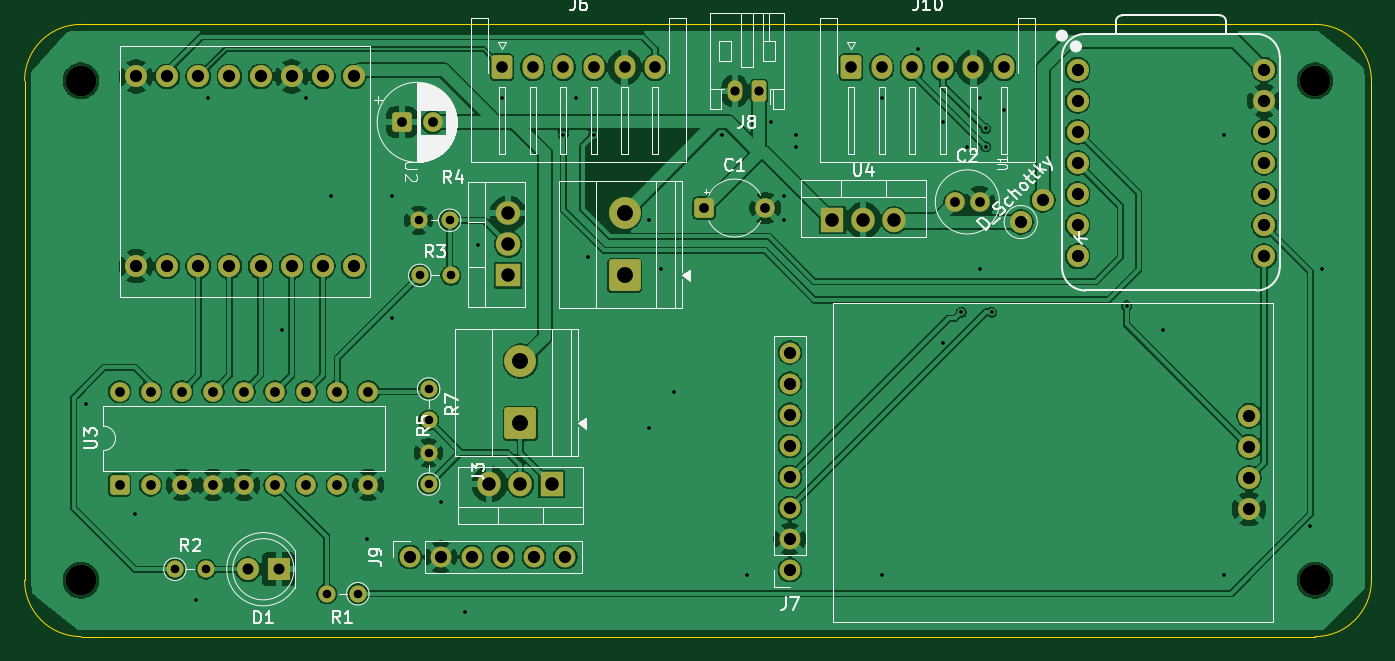
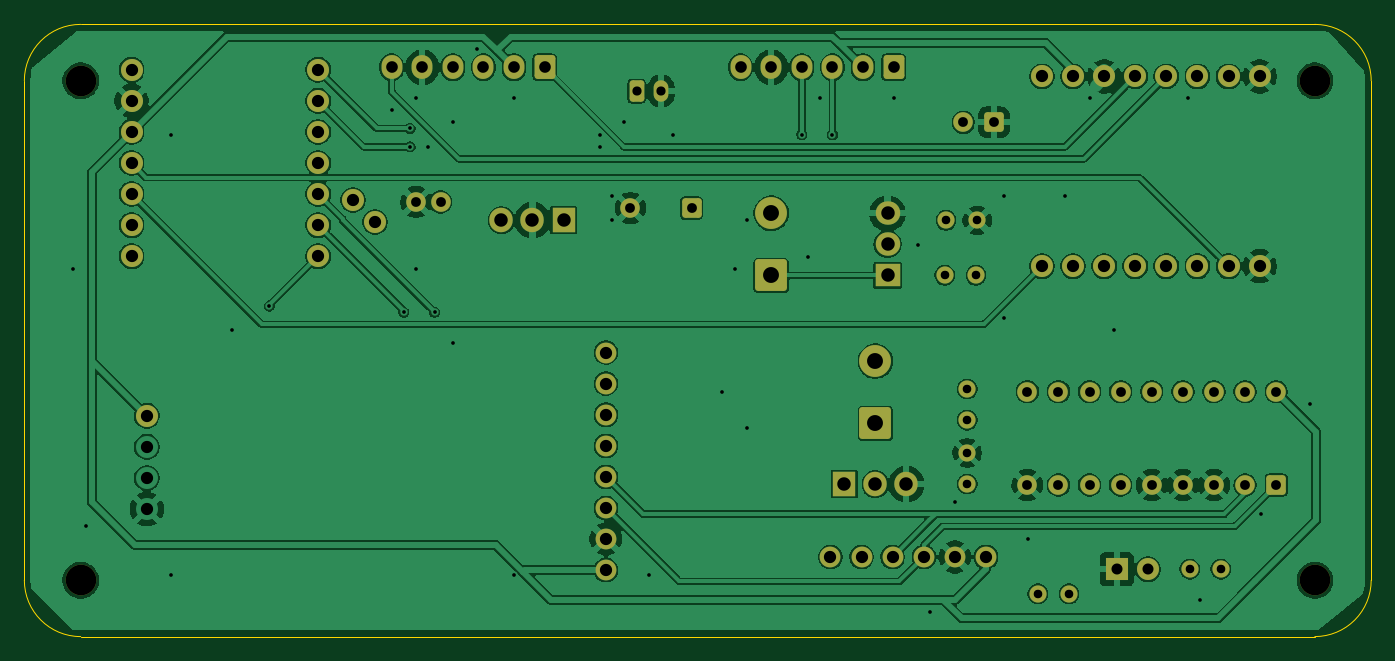
Circuit board: 11 layer files. Board 110.0 x 50.0 mm.
- bottom_copper: PET_project-B_Cu.gbr (215755 bytes)
- bottom_mask: PET_project-B_Mask.gbr (5588 bytes)
- paste: PET_project-B_Paste.gbr (456 bytes)
- bottom_silk: PET_project-B_Silkscreen.gbr (457 bytes)
- outline: PET_project-Edge_Cuts.gbr (848 bytes)
- top_copper: PET_project-F_Cu.gbr (220065 bytes)
- top_mask: PET_project-F_Mask.gbr (5666 bytes)
- paste: PET_project-F_Paste.gbr (575 bytes)
- top_silk: PET_project-F_Silkscreen.gbr (43452 bytes)
- drill: PET_project-NPTH.drl (384 bytes)
- drill: PET_project-PTH.drl (3218 bytes)

=== bottom_copper: PET_project-B_Cu.gbr (215755 bytes, source omitted) ===
=== bottom_mask: PET_project-B_Mask.gbr ===
%TF.GenerationSoftware,KiCad,Pcbnew,10.0.3*%
%TF.CreationDate,2026-10-01T16:56:58+09:00*%
%TF.ProjectId,PET_project,5045545f-7072-46f6-9a65-63742e6b6963,rev?*%
%TF.SameCoordinates,Original*%
%TF.FileFunction,Soldermask,Bot*%
%TF.FilePolarity,Negative*%
%FSLAX46Y46*%
G04 Gerber Fmt 4.6, Leading zero omitted, Abs format (unit mm)*
G04 Created by KiCad (PCBNEW 10.0.3) date 2026-10-01 16:56:58*
%MOMM*%
%LPD*%
G01*
G04 APERTURE LIST*
G04 Aperture macros list*
%AMRoundRect*
0 Rectangle with rounded corners*
0 $1 Rounding radius*
0 $2 $3 $4 $5 $6 $7 $8 $9 X,Y pos of 4 corners*
0 Add a 4 corners polygon primitive as box body*
4,1,4,$2,$3,$4,$5,$6,$7,$8,$9,$2,$3,0*
0 Add four circle primitives for the rounded corners*
1,1,$1+$1,$2,$3*
1,1,$1+$1,$4,$5*
1,1,$1+$1,$6,$7*
1,1,$1+$1,$8,$9*
0 Add four rect primitives between the rounded corners*
20,1,$1+$1,$2,$3,$4,$5,0*
20,1,$1+$1,$4,$5,$6,$7,0*
20,1,$1+$1,$6,$7,$8,$9,0*
20,1,$1+$1,$8,$9,$2,$3,0*%
G04 Aperture macros list end*
%ADD10C,2.500000*%
%ADD11C,1.800000*%
%ADD12RoundRect,0.250000X0.350000X0.625000X-0.350000X0.625000X-0.350000X-0.625000X0.350000X-0.625000X0*%
%ADD13O,1.200000X1.750000*%
%ADD14R,2.000000X1.905000*%
%ADD15O,2.000000X1.905000*%
%ADD16RoundRect,0.250000X-0.550000X-0.550000X0.550000X-0.550000X0.550000X0.550000X-0.550000X0.550000X0*%
%ADD17C,1.600000*%
%ADD18RoundRect,0.250000X-0.600000X-0.725000X0.600000X-0.725000X0.600000X0.725000X-0.600000X0.725000X0*%
%ADD19O,1.700000X1.950000*%
%ADD20C,1.700000*%
%ADD21C,1.400000*%
%ADD22R,1.800000X1.800000*%
%ADD23R,1.905000X2.000000*%
%ADD24O,1.905000X2.000000*%
%ADD25RoundRect,0.250000X1.050000X-1.050000X1.050000X1.050000X-1.050000X1.050000X-1.050000X-1.050000X0*%
%ADD26C,2.600000*%
%ADD27RoundRect,0.250000X0.550000X-0.550000X0.550000X0.550000X-0.550000X0.550000X-0.550000X-0.550000X0*%
G04 APERTURE END LIST*
D10*
%TO.C,REF\u002A\u002A*%
X104600000Y-145400000D03*
%TD*%
D11*
%TO.C,U2*%
X126890000Y-104250000D03*
X124350000Y-104250000D03*
X121810000Y-104250000D03*
X119270000Y-104250000D03*
X116730000Y-104250000D03*
X114190000Y-104250000D03*
X111650000Y-104250000D03*
X109110000Y-104250000D03*
X109110000Y-119750000D03*
X111650000Y-119750000D03*
X114190000Y-119750000D03*
X116730000Y-119750000D03*
X119270000Y-119750000D03*
X121810000Y-119750000D03*
X124350000Y-119750000D03*
X126890000Y-119750000D03*
%TD*%
D12*
%TO.C,J8*%
X160000000Y-105450000D03*
D13*
X158000000Y-105450000D03*
%TD*%
D14*
%TO.C,Q2*%
X139500000Y-120500000D03*
D15*
X139500000Y-117960000D03*
X139500000Y-115420000D03*
%TD*%
D11*
%TO.C,D2*%
X183153026Y-114346975D03*
X181356975Y-116143026D03*
%TD*%
D16*
%TO.C,C1*%
X155500000Y-115000000D03*
D17*
X160500000Y-115000000D03*
%TD*%
D18*
%TO.C,J10*%
X167500000Y-103500000D03*
D19*
X170000000Y-103500000D03*
X172500000Y-103500000D03*
X175000000Y-103500000D03*
X177500000Y-103500000D03*
X180000000Y-103500000D03*
%TD*%
D20*
%TO.C,J7*%
X162500000Y-144580000D03*
X162500000Y-142040000D03*
X162500000Y-139500000D03*
X162500000Y-136960000D03*
X162500000Y-134420000D03*
X162500000Y-131880000D03*
X162500000Y-129340000D03*
X162500000Y-126800000D03*
%TD*%
D21*
%TO.C,R1*%
X127220000Y-146500000D03*
X124680000Y-146500000D03*
%TD*%
%TO.C,R4*%
X134720000Y-116000000D03*
X132180000Y-116000000D03*
%TD*%
D22*
%TO.C,D1*%
X120770000Y-144500000D03*
D11*
X118230000Y-144500000D03*
%TD*%
D23*
%TO.C,U4*%
X165960000Y-116000000D03*
D24*
X168500000Y-116000000D03*
X171040000Y-116000000D03*
%TD*%
D11*
%TO.C,U1*%
X186000000Y-103698500D03*
X186000000Y-106238500D03*
X186000000Y-108778500D03*
X186000000Y-111318500D03*
X186000000Y-113858500D03*
X186000000Y-116398500D03*
X186000000Y-118938500D03*
X201240000Y-118938500D03*
X201240000Y-116398500D03*
X201240000Y-113858500D03*
X201240000Y-111318500D03*
X201240000Y-108778500D03*
X201240000Y-106238500D03*
X201240000Y-103698500D03*
%TD*%
%TO.C,J5*%
X200000000Y-131960000D03*
%TD*%
D25*
%TO.C,J3*%
X140500000Y-132580000D03*
D26*
X140500000Y-127500000D03*
%TD*%
D10*
%TO.C,REF\u002A\u002A*%
X205400000Y-145400000D03*
%TD*%
D21*
%TO.C,R5*%
X133000000Y-137540000D03*
X133000000Y-135000000D03*
%TD*%
%TO.C,R3*%
X132280000Y-120500000D03*
X134820000Y-120500000D03*
%TD*%
%TO.C,R2*%
X112280000Y-144500000D03*
X114820000Y-144500000D03*
%TD*%
D10*
%TO.C,REF\u002A\u002A*%
X205400000Y-104600000D03*
%TD*%
D25*
%TO.C,J2*%
X149000000Y-120500000D03*
D26*
X149000000Y-115420000D03*
%TD*%
D17*
%TO.C,C2*%
X176000000Y-114500000D03*
X178000000Y-114500000D03*
%TD*%
D20*
%TO.C,J9*%
X131460000Y-143500000D03*
X134000000Y-143500000D03*
X136540000Y-143500000D03*
X139080000Y-143500000D03*
X141620000Y-143500000D03*
X144160000Y-143500000D03*
%TD*%
D10*
%TO.C,REF\u002A\u002A*%
X104600000Y-104600000D03*
%TD*%
D16*
%TO.C,C3*%
X130817621Y-108000000D03*
D17*
X133317621Y-108000000D03*
%TD*%
D27*
%TO.C,U3*%
X107760000Y-137620000D03*
D17*
X110300000Y-137620000D03*
X112840000Y-137620000D03*
X115380000Y-137620000D03*
X117920000Y-137620000D03*
X120460000Y-137620000D03*
X123000000Y-137620000D03*
X125540000Y-137620000D03*
X128080000Y-137620000D03*
X128080000Y-130000000D03*
X125540000Y-130000000D03*
X123000000Y-130000000D03*
X120460000Y-130000000D03*
X117920000Y-130000000D03*
X115380000Y-130000000D03*
X112840000Y-130000000D03*
X110300000Y-130000000D03*
X107760000Y-130000000D03*
%TD*%
D18*
%TO.C,J6*%
X139000000Y-103500000D03*
D19*
X141500000Y-103500000D03*
X144000000Y-103500000D03*
X146500000Y-103500000D03*
X149000000Y-103500000D03*
X151500000Y-103500000D03*
%TD*%
D23*
%TO.C,Q3*%
X143040000Y-137550000D03*
D24*
X140500000Y-137550000D03*
X137960000Y-137550000D03*
%TD*%
D21*
%TO.C,R7*%
X133000000Y-129780000D03*
X133000000Y-132320000D03*
%TD*%
M02*

=== paste: PET_project-B_Paste.gbr ===
%TF.GenerationSoftware,KiCad,Pcbnew,10.0.3*%
%TF.CreationDate,2026-10-01T16:56:58+09:00*%
%TF.ProjectId,PET_project,5045545f-7072-46f6-9a65-63742e6b6963,rev?*%
%TF.SameCoordinates,Original*%
%TF.FileFunction,Paste,Bot*%
%TF.FilePolarity,Positive*%
%FSLAX46Y46*%
G04 Gerber Fmt 4.6, Leading zero omitted, Abs format (unit mm)*
G04 Created by KiCad (PCBNEW 10.0.3) date 2026-10-01 16:56:58*
%MOMM*%
%LPD*%
G01*
G04 APERTURE LIST*
G04 APERTURE END LIST*
M02*

=== bottom_silk: PET_project-B_Silkscreen.gbr ===
%TF.GenerationSoftware,KiCad,Pcbnew,10.0.3*%
%TF.CreationDate,2026-10-01T16:56:58+09:00*%
%TF.ProjectId,PET_project,5045545f-7072-46f6-9a65-63742e6b6963,rev?*%
%TF.SameCoordinates,Original*%
%TF.FileFunction,Legend,Bot*%
%TF.FilePolarity,Positive*%
%FSLAX46Y46*%
G04 Gerber Fmt 4.6, Leading zero omitted, Abs format (unit mm)*
G04 Created by KiCad (PCBNEW 10.0.3) date 2026-10-01 16:56:58*
%MOMM*%
%LPD*%
G01*
G04 APERTURE LIST*
G04 APERTURE END LIST*
M02*

=== outline: PET_project-Edge_Cuts.gbr ===
%TF.GenerationSoftware,KiCad,Pcbnew,10.0.3*%
%TF.CreationDate,2026-10-01T16:56:58+09:00*%
%TF.ProjectId,PET_project,5045545f-7072-46f6-9a65-63742e6b6963,rev?*%
%TF.SameCoordinates,Original*%
%TF.FileFunction,Profile,NP*%
%FSLAX46Y46*%
G04 Gerber Fmt 4.6, Leading zero omitted, Abs format (unit mm)*
G04 Created by KiCad (PCBNEW 10.0.3) date 2026-10-01 16:56:58*
%MOMM*%
%LPD*%
G01*
G04 APERTURE LIST*
%TA.AperFunction,Profile*%
%ADD10C,0.050000*%
%TD*%
G04 APERTURE END LIST*
D10*
X100000000Y-104600000D02*
X100000000Y-104600000D01*
G75*
G02*
X104600000Y-100000000I4600000J0D01*
G01*
X205400000Y-100000000D01*
G75*
G02*
X210000000Y-104600000I0J-4600000D01*
G01*
X210000000Y-145400000D01*
G75*
G02*
X205400000Y-150000000I-4600000J0D01*
G01*
X104600000Y-150000000D01*
G75*
G02*
X100000000Y-145400000I0J4600000D01*
G01*
X100000000Y-104600000D01*
M02*

=== top_copper: PET_project-F_Cu.gbr (220065 bytes, source omitted) ===
=== top_mask: PET_project-F_Mask.gbr ===
%TF.GenerationSoftware,KiCad,Pcbnew,10.0.3*%
%TF.CreationDate,2026-10-01T16:56:58+09:00*%
%TF.ProjectId,PET_project,5045545f-7072-46f6-9a65-63742e6b6963,rev?*%
%TF.SameCoordinates,Original*%
%TF.FileFunction,Soldermask,Top*%
%TF.FilePolarity,Negative*%
%FSLAX46Y46*%
G04 Gerber Fmt 4.6, Leading zero omitted, Abs format (unit mm)*
G04 Created by KiCad (PCBNEW 10.0.3) date 2026-10-01 16:56:58*
%MOMM*%
%LPD*%
G01*
G04 APERTURE LIST*
G04 Aperture macros list*
%AMRoundRect*
0 Rectangle with rounded corners*
0 $1 Rounding radius*
0 $2 $3 $4 $5 $6 $7 $8 $9 X,Y pos of 4 corners*
0 Add a 4 corners polygon primitive as box body*
4,1,4,$2,$3,$4,$5,$6,$7,$8,$9,$2,$3,0*
0 Add four circle primitives for the rounded corners*
1,1,$1+$1,$2,$3*
1,1,$1+$1,$4,$5*
1,1,$1+$1,$6,$7*
1,1,$1+$1,$8,$9*
0 Add four rect primitives between the rounded corners*
20,1,$1+$1,$2,$3,$4,$5,0*
20,1,$1+$1,$4,$5,$6,$7,0*
20,1,$1+$1,$6,$7,$8,$9,0*
20,1,$1+$1,$8,$9,$2,$3,0*%
G04 Aperture macros list end*
%ADD10C,2.500000*%
%ADD11C,1.800000*%
%ADD12RoundRect,0.250000X0.350000X0.625000X-0.350000X0.625000X-0.350000X-0.625000X0.350000X-0.625000X0*%
%ADD13O,1.200000X1.750000*%
%ADD14R,2.000000X1.905000*%
%ADD15O,2.000000X1.905000*%
%ADD16RoundRect,0.250000X-0.550000X-0.550000X0.550000X-0.550000X0.550000X0.550000X-0.550000X0.550000X0*%
%ADD17C,1.600000*%
%ADD18RoundRect,0.250000X-0.600000X-0.725000X0.600000X-0.725000X0.600000X0.725000X-0.600000X0.725000X0*%
%ADD19O,1.700000X1.950000*%
%ADD20C,1.700000*%
%ADD21C,1.400000*%
%ADD22R,1.800000X1.800000*%
%ADD23R,1.905000X2.000000*%
%ADD24O,1.905000X2.000000*%
%ADD25RoundRect,0.250000X1.050000X-1.050000X1.050000X1.050000X-1.050000X1.050000X-1.050000X-1.050000X0*%
%ADD26C,2.600000*%
%ADD27RoundRect,0.250000X0.550000X-0.550000X0.550000X0.550000X-0.550000X0.550000X-0.550000X-0.550000X0*%
G04 APERTURE END LIST*
D10*
%TO.C,REF\u002A\u002A*%
X104600000Y-145400000D03*
%TD*%
D11*
%TO.C,U2*%
X126890000Y-104250000D03*
X124350000Y-104250000D03*
X121810000Y-104250000D03*
X119270000Y-104250000D03*
X116730000Y-104250000D03*
X114190000Y-104250000D03*
X111650000Y-104250000D03*
X109110000Y-104250000D03*
X109110000Y-119750000D03*
X111650000Y-119750000D03*
X114190000Y-119750000D03*
X116730000Y-119750000D03*
X119270000Y-119750000D03*
X121810000Y-119750000D03*
X124350000Y-119750000D03*
X126890000Y-119750000D03*
%TD*%
D12*
%TO.C,J8*%
X160000000Y-105450000D03*
D13*
X158000000Y-105450000D03*
%TD*%
D14*
%TO.C,Q2*%
X139500000Y-120500000D03*
D15*
X139500000Y-117960000D03*
X139500000Y-115420000D03*
%TD*%
D11*
%TO.C,D2*%
X183153026Y-114346975D03*
X181356975Y-116143026D03*
%TD*%
D16*
%TO.C,C1*%
X155500000Y-115000000D03*
D17*
X160500000Y-115000000D03*
%TD*%
D18*
%TO.C,J10*%
X167500000Y-103500000D03*
D19*
X170000000Y-103500000D03*
X172500000Y-103500000D03*
X175000000Y-103500000D03*
X177500000Y-103500000D03*
X180000000Y-103500000D03*
%TD*%
D20*
%TO.C,J7*%
X162500000Y-144580000D03*
X162500000Y-142040000D03*
X162500000Y-139500000D03*
X162500000Y-136960000D03*
X162500000Y-134420000D03*
X162500000Y-131880000D03*
X162500000Y-129340000D03*
X162500000Y-126800000D03*
%TD*%
D21*
%TO.C,R1*%
X127220000Y-146500000D03*
X124680000Y-146500000D03*
%TD*%
%TO.C,R4*%
X134720000Y-116000000D03*
X132180000Y-116000000D03*
%TD*%
D22*
%TO.C,D1*%
X120770000Y-144500000D03*
D11*
X118230000Y-144500000D03*
%TD*%
D23*
%TO.C,U4*%
X165960000Y-116000000D03*
D24*
X168500000Y-116000000D03*
X171040000Y-116000000D03*
%TD*%
D11*
%TO.C,U1*%
X186000000Y-103698500D03*
X186000000Y-106238500D03*
X186000000Y-108778500D03*
X186000000Y-111318500D03*
X186000000Y-113858500D03*
X186000000Y-116398500D03*
X186000000Y-118938500D03*
X201240000Y-118938500D03*
X201240000Y-116398500D03*
X201240000Y-113858500D03*
X201240000Y-111318500D03*
X201240000Y-108778500D03*
X201240000Y-106238500D03*
X201240000Y-103698500D03*
%TD*%
%TO.C,J5*%
X200000000Y-131960000D03*
X200000000Y-134500000D03*
X200000000Y-137040000D03*
X200000000Y-139580000D03*
%TD*%
D25*
%TO.C,J3*%
X140500000Y-132580000D03*
D26*
X140500000Y-127500000D03*
%TD*%
D10*
%TO.C,REF\u002A\u002A*%
X205400000Y-145400000D03*
%TD*%
D21*
%TO.C,R5*%
X133000000Y-137540000D03*
X133000000Y-135000000D03*
%TD*%
%TO.C,R3*%
X132280000Y-120500000D03*
X134820000Y-120500000D03*
%TD*%
%TO.C,R2*%
X112280000Y-144500000D03*
X114820000Y-144500000D03*
%TD*%
D10*
%TO.C,REF\u002A\u002A*%
X205400000Y-104600000D03*
%TD*%
D25*
%TO.C,J2*%
X149000000Y-120500000D03*
D26*
X149000000Y-115420000D03*
%TD*%
D17*
%TO.C,C2*%
X176000000Y-114500000D03*
X178000000Y-114500000D03*
%TD*%
D20*
%TO.C,J9*%
X131460000Y-143500000D03*
X134000000Y-143500000D03*
X136540000Y-143500000D03*
X139080000Y-143500000D03*
X141620000Y-143500000D03*
X144160000Y-143500000D03*
%TD*%
D10*
%TO.C,REF\u002A\u002A*%
X104600000Y-104600000D03*
%TD*%
D16*
%TO.C,C3*%
X130817621Y-108000000D03*
D17*
X133317621Y-108000000D03*
%TD*%
D27*
%TO.C,U3*%
X107760000Y-137620000D03*
D17*
X110300000Y-137620000D03*
X112840000Y-137620000D03*
X115380000Y-137620000D03*
X117920000Y-137620000D03*
X120460000Y-137620000D03*
X123000000Y-137620000D03*
X125540000Y-137620000D03*
X128080000Y-137620000D03*
X128080000Y-130000000D03*
X125540000Y-130000000D03*
X123000000Y-130000000D03*
X120460000Y-130000000D03*
X117920000Y-130000000D03*
X115380000Y-130000000D03*
X112840000Y-130000000D03*
X110300000Y-130000000D03*
X107760000Y-130000000D03*
%TD*%
D18*
%TO.C,J6*%
X139000000Y-103500000D03*
D19*
X141500000Y-103500000D03*
X144000000Y-103500000D03*
X146500000Y-103500000D03*
X149000000Y-103500000D03*
X151500000Y-103500000D03*
%TD*%
D23*
%TO.C,Q3*%
X143040000Y-137550000D03*
D24*
X140500000Y-137550000D03*
X137960000Y-137550000D03*
%TD*%
D21*
%TO.C,R7*%
X133000000Y-129780000D03*
X133000000Y-132320000D03*
%TD*%
M02*

=== paste: PET_project-F_Paste.gbr ===
%TF.GenerationSoftware,KiCad,Pcbnew,10.0.3*%
%TF.CreationDate,2026-10-01T16:56:58+09:00*%
%TF.ProjectId,PET_project,5045545f-7072-46f6-9a65-63742e6b6963,rev?*%
%TF.SameCoordinates,Original*%
%TF.FileFunction,Paste,Top*%
%TF.FilePolarity,Positive*%
%FSLAX46Y46*%
G04 Gerber Fmt 4.6, Leading zero omitted, Abs format (unit mm)*
G04 Created by KiCad (PCBNEW 10.0.3) date 2026-10-01 16:56:58*
%MOMM*%
%LPD*%
G01*
G04 APERTURE LIST*
%ADD10C,1.800000*%
G04 APERTURE END LIST*
D10*
%TO.C,J5*%
X200000000Y-134500000D03*
X200000000Y-137040000D03*
X200000000Y-139580000D03*
%TD*%
M02*

=== top_silk: PET_project-F_Silkscreen.gbr (43452 bytes, source omitted) ===
=== drill: PET_project-NPTH.drl ===
M48
; DRILL file KiCad 10.0.3 date 2026-10-01T16:58:07
; FORMAT={-:-/ absolute / metric / decimal}
; #@! TF.CreationDate,2026-10-01T16:58:07+09:00
; #@! TF.GenerationSoftware,Kicad,Pcbnew,10.0.3
; #@! TF.FileFunction,NonPlated,1,2,NPTH
FMAT,2
METRIC
; #@! TA.AperFunction,NonPlated,NPTH,ComponentDrill
T1C2.500
%
G90
G05
T1
X104.6Y-104.6
X104.6Y-145.4
X205.4Y-104.6
X205.4Y-145.4
M30

=== drill: PET_project-PTH.drl ===
M48
; DRILL file KiCad 10.0.3 date 2026-10-01T16:58:07
; FORMAT={-:-/ absolute / metric / decimal}
; #@! TF.CreationDate,2026-10-01T16:58:07+09:00
; #@! TF.GenerationSoftware,Kicad,Pcbnew,10.0.3
; #@! TF.FileFunction,Plated,1,2,PTH
FMAT,2
METRIC
; #@! TA.AperFunction,Plated,PTH,ViaDrill
T1C0.300
; #@! TA.AperFunction,Plated,PTH,ComponentDrill
T2C0.700
; #@! TA.AperFunction,Plated,PTH,ComponentDrill
T3C0.750
; #@! TA.AperFunction,Plated,PTH,ComponentDrill
T4C0.800
; #@! TA.AperFunction,Plated,PTH,ComponentDrill
T5C0.900
; #@! TA.AperFunction,Plated,PTH,ComponentDrill
T6C0.950
; #@! TA.AperFunction,Plated,PTH,ComponentDrill
T7C1.000
; #@! TA.AperFunction,Plated,PTH,ComponentDrill
T8C1.100
; #@! TA.AperFunction,Plated,PTH,ComponentDrill
T9C1.300
%
G90
G05
T1
X105.0Y-131.0
X109.0Y-140.0
X114.0Y-147.0
X115.0Y-106.0
X121.0Y-125.0
X123.0Y-106.0
X125.0Y-114.0
X128.0Y-142.0
X130.0Y-114.0
X130.0Y-124.0
X134.0Y-139.0
X136.0Y-148.0
X137.0Y-118.0
X139.0Y-106.0
X144.0Y-109.0
X145.0Y-106.0
X146.0Y-119.0
X146.5Y-109.0
X151.0Y-116.0
X151.0Y-133.0
X152.0Y-120.0
X153.0Y-130.0
X157.0Y-109.0
X159.0Y-145.0
X161.0Y-108.0
X162.0Y-114.0
X162.0Y-116.0
X163.0Y-109.0
X163.0Y-110.0
X170.0Y-106.0
X170.0Y-145.0
X173.0Y-102.0
X175.0Y-108.0
X175.0Y-126.0
X176.5Y-123.5
X177.0Y-110.0
X178.0Y-106.0
X178.0Y-120.0
X178.5Y-108.5
X178.5Y-110.0
X179.0Y-123.5
X180.0Y-107.0
X190.0Y-123.0
X193.0Y-125.0
X198.0Y-109.0
X198.0Y-145.0
X205.0Y-141.0
X206.0Y-120.0
T2
X112.28Y-144.5
X114.82Y-144.5
X124.68Y-146.5
X127.22Y-146.5
X132.18Y-116.0
X132.28Y-120.5
X133.0Y-129.78
X133.0Y-132.32
X133.0Y-135.0
X133.0Y-137.54
X134.72Y-116.0
X134.82Y-120.5
T3
X158.0Y-105.45
X160.0Y-105.45
T4
X107.76Y-130.0
X107.76Y-137.62
X110.3Y-130.0
X110.3Y-137.62
X112.84Y-130.0
X112.84Y-137.62
X115.38Y-130.0
X115.38Y-137.62
X117.92Y-130.0
X117.92Y-137.62
X120.46Y-130.0
X120.46Y-137.62
X123.0Y-130.0
X123.0Y-137.62
X125.54Y-130.0
X125.54Y-137.62
X128.08Y-130.0
X128.08Y-137.62
X130.818Y-108.0
X133.318Y-108.0
X155.5Y-115.0
X160.5Y-115.0
X176.0Y-114.5
X178.0Y-114.5
T5
X118.23Y-144.5
X120.77Y-144.5
T6
X139.0Y-103.5
X141.5Y-103.5
X144.0Y-103.5
X146.5Y-103.5
X149.0Y-103.5
X151.5Y-103.5
X167.5Y-103.5
X170.0Y-103.5
X172.5Y-103.5
X175.0Y-103.5
X177.5Y-103.5
X180.0Y-103.5
T7
X109.11Y-104.25
X109.11Y-119.75
X111.65Y-104.25
X111.65Y-119.75
X114.19Y-104.25
X114.19Y-119.75
X116.73Y-104.25
X116.73Y-119.75
X119.27Y-104.25
X119.27Y-119.75
X121.81Y-104.25
X121.81Y-119.75
X124.35Y-104.25
X124.35Y-119.75
X126.89Y-104.25
X126.89Y-119.75
X131.46Y-143.5
X134.0Y-143.5
X136.54Y-143.5
X139.08Y-143.5
X141.62Y-143.5
X144.16Y-143.5
X162.5Y-126.8
X162.5Y-129.34
X162.5Y-131.88
X162.5Y-134.42
X162.5Y-136.96
X162.5Y-139.5
X162.5Y-142.04
X162.5Y-144.58
X181.357Y-116.143
X183.153Y-114.347
X186.0Y-103.698
X186.0Y-106.239
X186.0Y-108.778
X186.0Y-111.319
X186.0Y-113.858
X186.0Y-116.398
X186.0Y-118.938
X200.0Y-131.96
X200.0Y-134.5
X200.0Y-137.04
X200.0Y-139.58
X201.24Y-103.698
X201.24Y-106.239
X201.24Y-108.778
X201.24Y-111.319
X201.24Y-113.858
X201.24Y-116.398
X201.24Y-118.938
T8
X137.96Y-137.55
X139.5Y-115.42
X139.5Y-117.96
X139.5Y-120.5
X140.5Y-137.55
X143.04Y-137.55
X165.96Y-116.0
X168.5Y-116.0
X171.04Y-116.0
T9
X140.5Y-127.5
X140.5Y-132.58
X149.0Y-115.42
X149.0Y-120.5
M30
